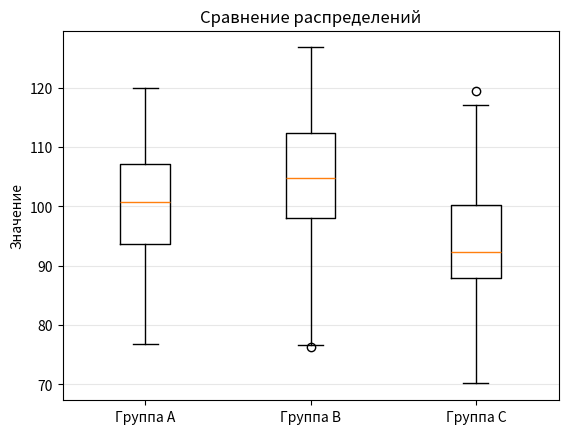

Here is the Python script that generated this plot:
import matplotlib.pyplot as plt
import numpy as np

rng = np.random.default_rng(0)
data = [
    rng.normal(100, 10, 100),
    rng.normal(105, 12, 100),
    rng.normal(95, 8, 100),
]

plt.boxplot(data, tick_labels=["Группа A", "Группа B", "Группа C"])
plt.ylabel("Значение")
plt.title("Сравнение распределений")
plt.grid(True, axis="y", alpha=0.3)
plt.show()
